Photos from the image-classification dataset "imgs" in the GitHub repository gjlahman/Convolutional_Neural_Net. Its 2 classes are: hot dog, not hot dog.

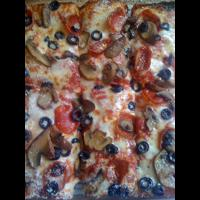
Label: not hot dog

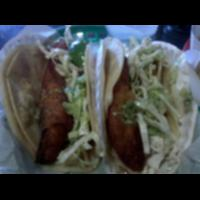
Label: not hot dog

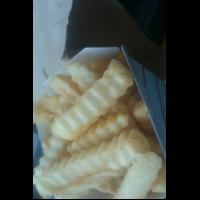
Label: not hot dog

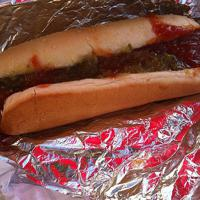
Label: hot dog

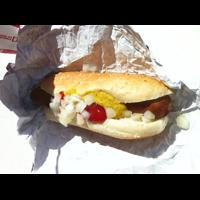
Label: hot dog

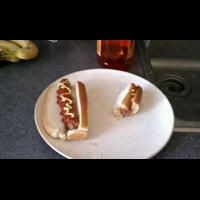
Label: hot dog
